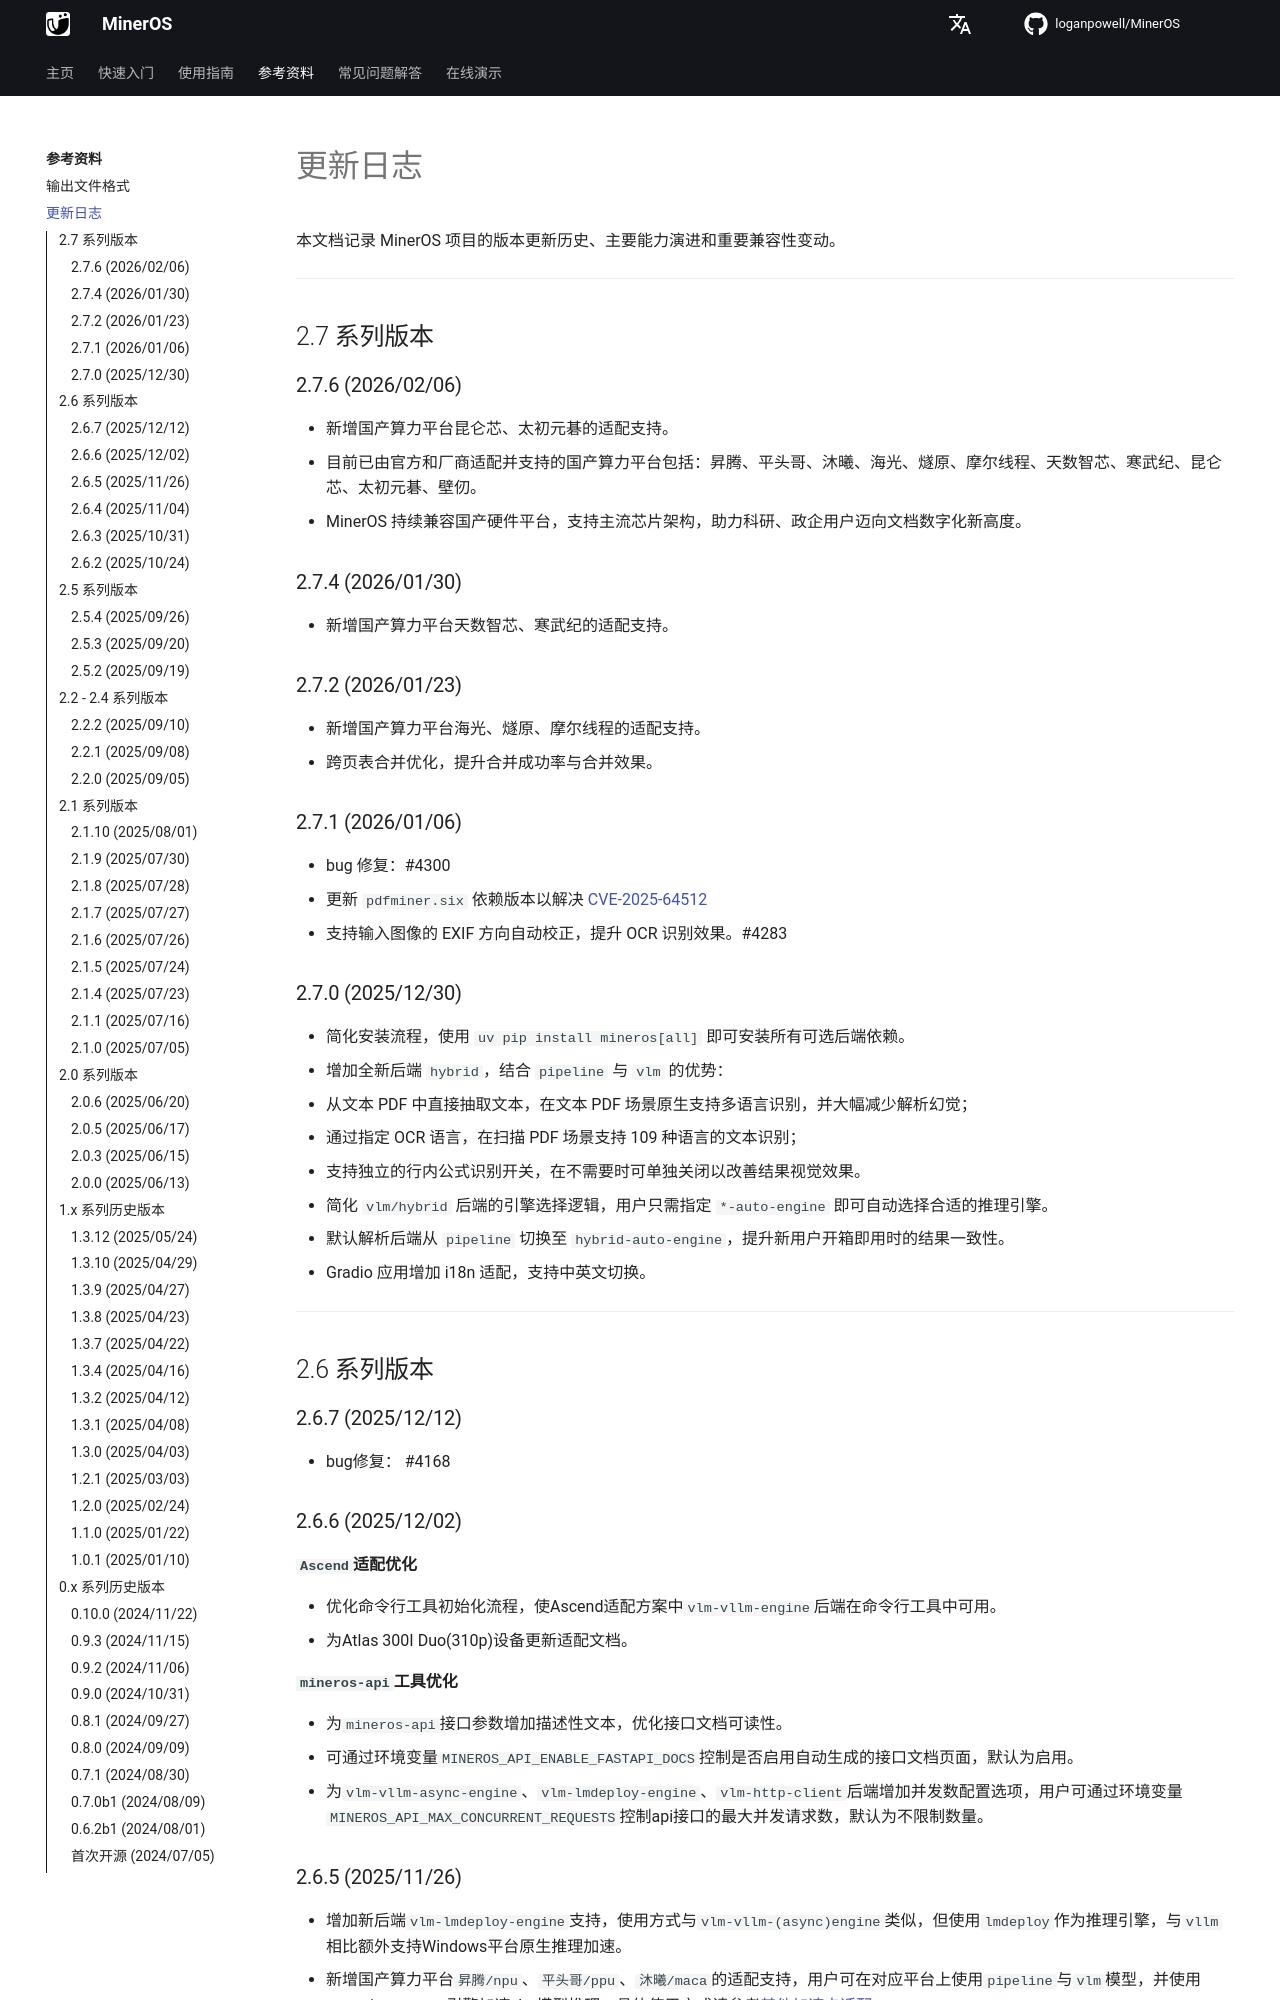

repository: loganpowell/MinerOS · page: zh/reference/changelog/index.html · generator: mkdocs

# 更新日志

本文档记录 MinerOS 项目的版本更新历史、主要能力演进和重要兼容性变动。

---

## 2.7 系列版本

### 2.7.6 (2026/02/06)

- 新增国产算力平台昆仑芯、太初元碁的适配支持。
- 目前已由官方和厂商适配并支持的国产算力平台包括：昇腾、平头哥、沐曦、海光、燧原、摩尔线程、天数智芯、寒武纪、昆仑芯、太初元碁、壁仞。
- MinerOS 持续兼容国产硬件平台，支持主流芯片架构，助力科研、政企用户迈向文档数字化新高度。

### 2.7.4 (2026/01/30)

- 新增国产算力平台天数智芯、寒武纪的适配支持。

### 2.7.2 (2026/01/23)

- 新增国产算力平台海光、燧原、摩尔线程的适配支持。
- 跨页表合并优化，提升合并成功率与合并效果。

### 2.7.1 (2026/01/06)

- bug 修复：#4300
- 更新 `pdfminer.six` 依赖版本以解决 [CVE-2025-64512](https://github.com/advisories/GHSA-wf5f-4jwr-ppcp)
- 支持输入图像的 EXIF 方向自动校正，提升 OCR 识别效果。#4283

### 2.7.0 (2025/12/30)

- 简化安装流程，使用 `uv pip install mineros[all]` 即可安装所有可选后端依赖。
- 增加全新后端 `hybrid`，结合 `pipeline` 与 `vlm` 的优势：
  - 从文本 PDF 中直接抽取文本，在文本 PDF 场景原生支持多语言识别，并大幅减少解析幻觉；
  - 通过指定 OCR 语言，在扫描 PDF 场景支持 109 种语言的文本识别；
  - 支持独立的行内公式识别开关，在不需要时可单独关闭以改善结果视觉效果。
- 简化 `vlm/hybrid` 后端的引擎选择逻辑，用户只需指定 `*-auto-engine` 即可自动选择合适的推理引擎。
- 默认解析后端从 `pipeline` 切换至 `hybrid-auto-engine`，提升新用户开箱即用时的结果一致性。
- Gradio 应用增加 i18n 适配，支持中英文切换。

---

## 2.6 系列版本

### 2.6.7 (2025/12/12)

- bug修复： #4168

### 2.6.6 (2025/12/02)

**`Ascend`适配优化**

- 优化命令行工具初始化流程，使Ascend适配方案中`vlm-vllm-engine`后端在命令行工具中可用。
- 为Atlas 300I Duo(310p)设备更新适配文档。

**`mineros-api`工具优化**

- 为`mineros-api`接口参数增加描述性文本，优化接口文档可读性。
- 可通过环境变量`MINEROS_API_ENABLE_FASTAPI_DOCS`控制是否启用自动生成的接口文档页面，默认为启用。
- 为`vlm-vllm-async-engine`、`vlm-lmdeploy-engine`、`vlm-http-client`后端增加并发数配置选项，用户可通过环境变量`MINEROS_API_MAX_CONCURRENT_REQUESTS`控制api接口的最大并发请求数，默认为不限制数量。

### 2.6.5 (2025/11/26)

- 增加新后端`vlm-lmdeploy-engine`支持，使用方式与`vlm-vllm-(async)engine`类似，但使用`lmdeploy`作为推理引擎，与`vllm`相比额外支持Windows平台原生推理加速。
- 新增国产算力平台`昇腾/npu`、`平头哥/ppu`、`沐曦/maca`的适配支持，用户可在对应平台上使用`pipeline`与`vlm`模型，并使用`vllm`/`lmdeploy`引擎加速vlm模型推理，具体使用方式请参考[其他加速卡适配](https://loganpowell.github.io/MinerOS/zh/usage/)。
  - 国产平台适配不易，我们已尽量确保适配的完整性和稳定性，但仍可能存在一些稳定性/兼容问题与精度对齐问题，请大家根据适配文档页面内红绿灯情况自行选择合适的环境与场景进行使用。
  - 如在使用国产化平台适配方案的过程中遇到任何文档未提及的问题，为便于其他用户查找解决方案，请在discussions的[指定帖子](https://github.com/opendatalab/MinerU/discussions/4064)中进行反馈。
